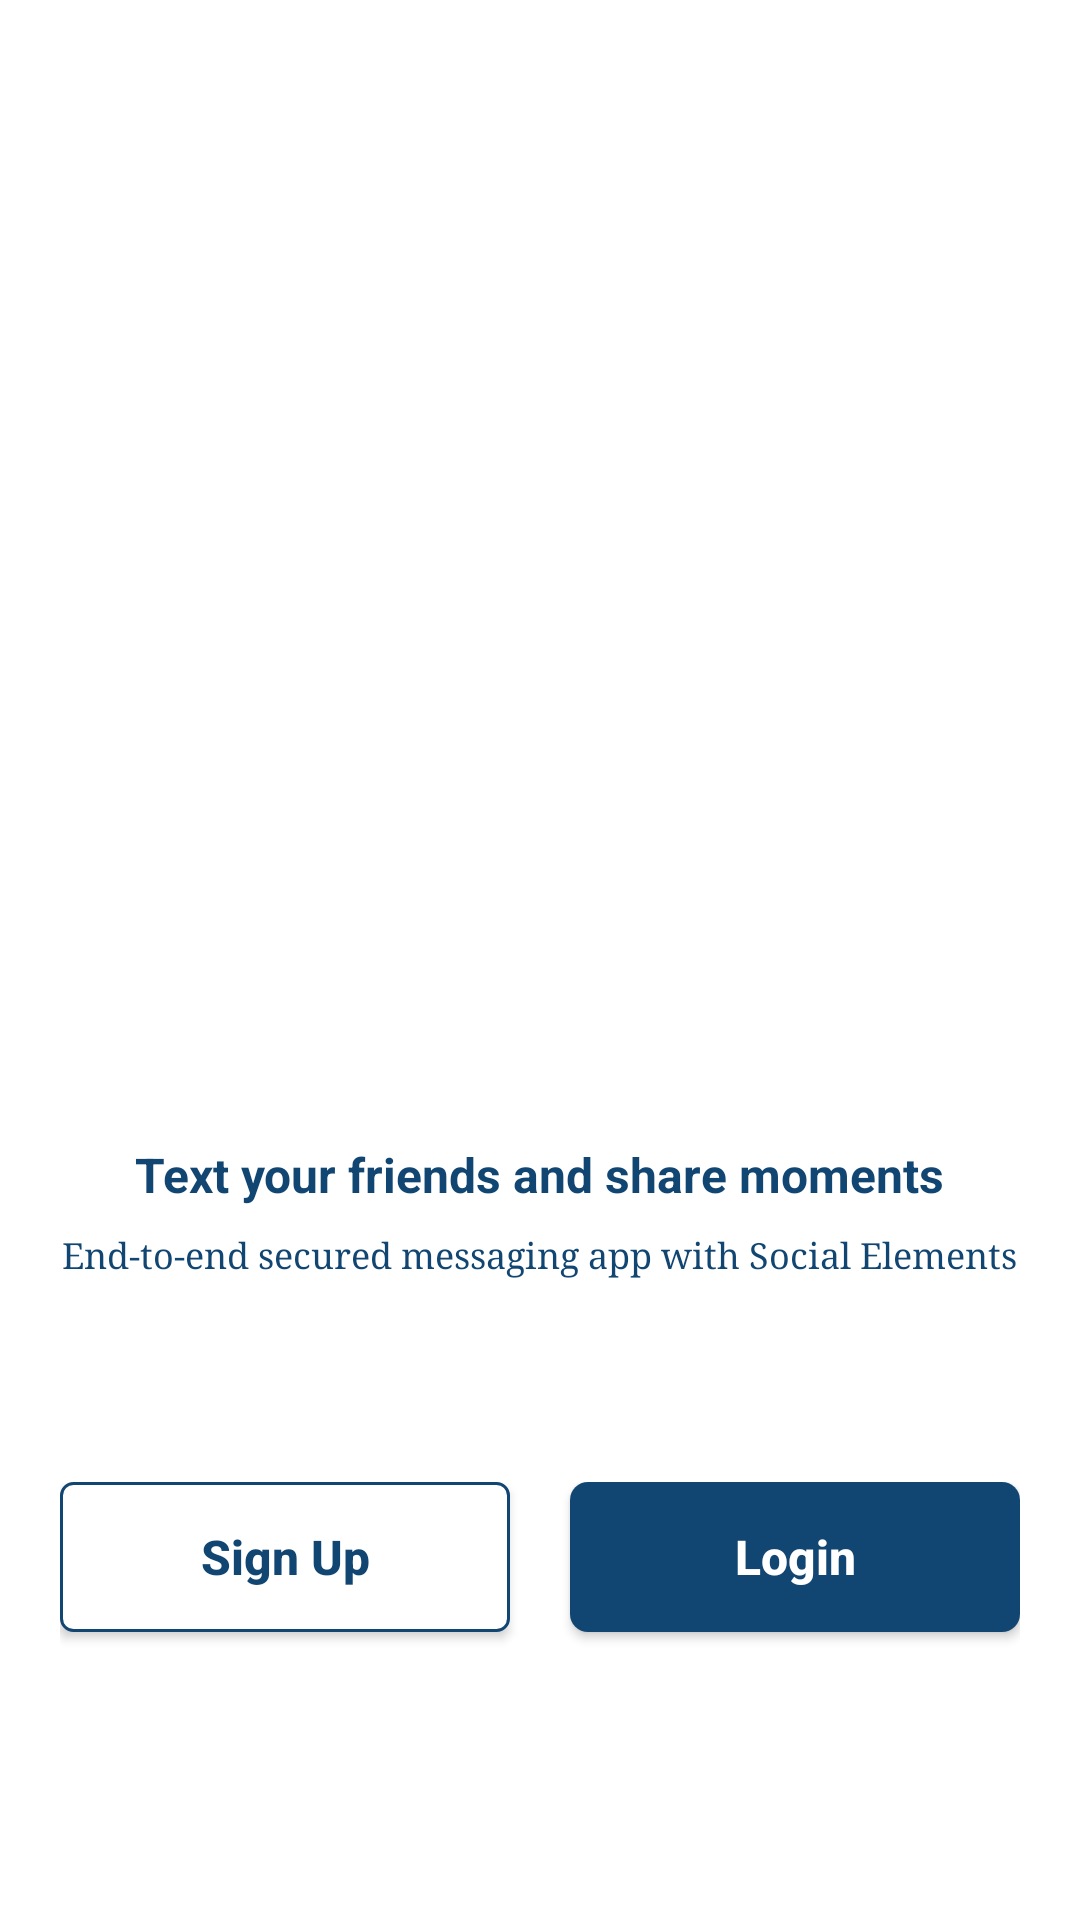

Produce the Android XML layout that renders to this screen, including the resource entries it uses.
<!-- AndroidManifest.xml: application theme Theme.WeChatPADC -->
<!-- res/layout/activity_splash.xml -->
<?xml version="1.0" encoding="utf-8"?>
<RelativeLayout xmlns:android="http://schemas.android.com/apk/res/android"
    xmlns:tools="http://schemas.android.com/tools"
    android:layout_width="match_parent"
    android:layout_height="match_parent"
    android:layout_marginStart="@dimen/margin_medium_2"
    android:layout_marginEnd="@dimen/margin_medium_2"
    tools:context=".activities.SplashActivity">

    <ImageView
        android:layout_width="200dp"
        android:layout_height="200dp"
        android:layout_above="@id/tvLabel"
        android:layout_centerHorizontal="true"
        android:layout_marginBottom="150dp"
        android:src="@drawable/splashlogo" />

    <TextView
        android:id="@+id/tvLabel"
        android:layout_width="wrap_content"
        android:layout_height="wrap_content"
        android:layout_above="@id/tvDescription"
        android:layout_centerHorizontal="true"
        android:layout_marginBottom="@dimen/margin_medium"
        android:fontFamily="sans-serif"
        android:text="Text your friends and share moments"
        android:textColor="@color/colorAccent"
        android:textSize="@dimen/text_regular_2x"
        android:textStyle="bold" />

    <RelativeLayout
        android:id="@+id/rlButtons"
        android:layout_width="wrap_content"
        android:layout_height="wrap_content"
        android:layout_alignParentBottom="true"
        android:layout_centerHorizontal="true"
        android:layout_marginTop="@dimen/margin_medium_3"
        android:layout_marginBottom="@dimen/margin_xxlarge"
        android:weightSum="10">

        <androidx.appcompat.widget.AppCompatButton
            android:id="@+id/btnSignUpSplash"
            android:layout_width="150dp"
            android:layout_height="50dp"
            android:layout_marginEnd="@dimen/margin_medium_3"
            android:layout_marginBottom="@dimen/margin_xxlarge"
            android:background="@drawable/background_button_sign_up"
            android:gravity="center"
            android:text="@string/lbl_sign_up"
            android:textAllCaps="false"
            android:textColor="@color/colorAccent"
            android:textSize="@dimen/text_regular_2x"
            android:textStyle="bold" />

        <androidx.appcompat.widget.AppCompatButton
            android:id="@+id/btnLoginSplash"
            android:layout_width="150dp"
            android:layout_height="50dp"
            android:layout_marginBottom="@dimen/margin_xxlarge"
            android:layout_toEndOf="@id/btnSignUpSplash"
            android:background="@drawable/background_button_log_in"
            android:gravity="center"
            android:text="@string/lbl_login"
            android:textAllCaps="false"
            android:textColor="@color/white"
            android:textSize="@dimen/text_regular_2x"
            android:textStyle="bold" />

    </RelativeLayout>

    <TextView
        android:id="@+id/tvDescription"
        android:layout_width="wrap_content"
        android:layout_height="wrap_content"
        android:layout_above="@id/rlButtons"
        android:layout_centerHorizontal="true"
        android:layout_marginBottom="@dimen/margin_xxlarge"
        android:fontFamily="serif"
        android:text="End-to-end secured messaging app with Social Elements"
        android:textColor="@color/colorAccent"
        android:textSize="@dimen/text_small" />


</RelativeLayout>
<!-- resources referenced by this layout -->
<resources>
  <color name="colorAccent">#124672</color>
  <color name="white">#FFFFFFFF</color>
  <dimen name="margin_medium">8dp</dimen>
  <dimen name="margin_medium_2">16dp</dimen>
  <dimen name="margin_medium_3">20dp</dimen>
  <dimen name="margin_xxlarge">48dp</dimen>
  <dimen name="text_regular_2x">16sp</dimen>
  <dimen name="text_small">12sp</dimen>
  <!-- drawable background_button_log_in (drawable) -->
  <?xml version="1.0" encoding="utf-8"?>
  <shape xmlns:android="http://schemas.android.com/apk/res/android">
      <solid android:color="@color/colorAccent" />
      <corners android:radius="6dp" />
  
  </shape>
  <!-- drawable background_button_sign_up (drawable) -->
  <?xml version="1.0" encoding="utf-8"?>
  <shape xmlns:android="http://schemas.android.com/apk/res/android">
      <solid android:color="@color/white" />
      <corners android:radius="@dimen/margin_small" />
      <stroke
          android:width="1dp"
          android:color="@color/colorAccent" />
  
  </shape>
  <string name="lbl_login">Login</string>
  <string name="lbl_sign_up">Sign Up</string>
  <style name="Theme.WeChatPADC" parent="Theme.MaterialComponents.DayNight.NoActionBar">
          
          <item name="colorPrimary">@color/purple_500</item>
          <item name="colorPrimaryVariant">@color/purple_700</item>
          <item name="colorOnPrimary">@color/white</item>
          
          <item name="colorSecondary">@color/teal_200</item>
          <item name="colorSecondaryVariant">@color/teal_700</item>
          <item name="colorOnSecondary">@color/black</item>
          
          <item name="android:statusBarColor" tools:targetApi="l">@android:color/white</item>
          
  
      </style>
  <dimen name="margin_small">4dp</dimen>
  <color name="purple_500">#FF6200EE</color>
  <color name="purple_700">#FF3700B3</color>
  <color name="teal_200">#FF03DAC5</color>
  <color name="teal_700">#FF018786</color>
  <color name="black">#FF000000</color>
</resources>
